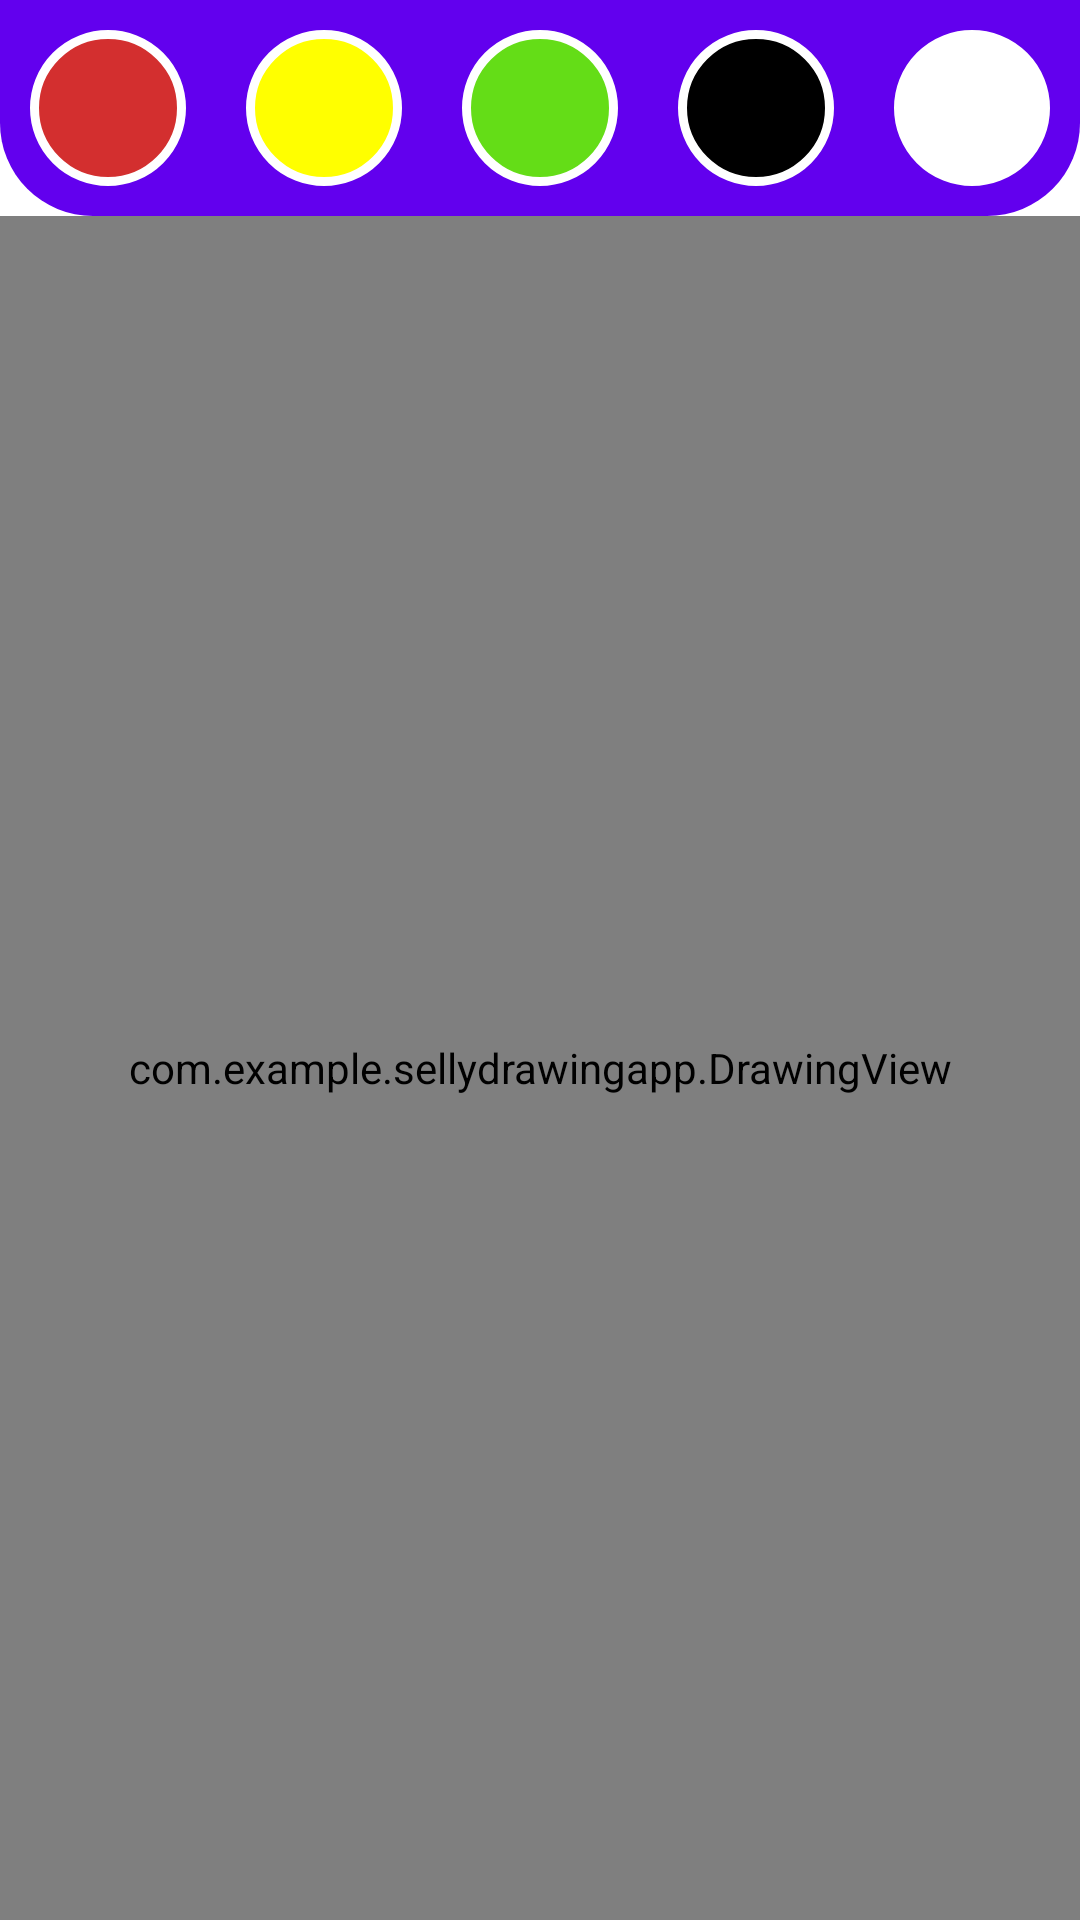

Android layout source for this screen:
<!-- AndroidManifest.xml: application theme Theme.SellyDrawingApp -->
<!-- res/layout/activity_main.xml -->
<?xml version="1.0" encoding="utf-8"?>
<RelativeLayout xmlns:android="http://schemas.android.com/apk/res/android"
    xmlns:app="http://schemas.android.com/apk/res-auto"
    xmlns:tools="http://schemas.android.com/tools"
    android:layout_width="match_parent"
    android:layout_height="match_parent"
    tools:context=".MainActivity">

    <LinearLayout
        android:id="@+id/toolbarLine"
        android:layout_width="match_parent"
        android:layout_height="wrap_content"
        android:background="@drawable/toolbar_background"
        android:gravity="center"
        android:orientation="horizontal">

        <ImageButton
            android:id="@+id/btnRed"
            android:layout_width="52dp"
            android:layout_height="52dp"
            android:layout_margin="10dp"
            android:background="@drawable/red_colour" />

        <ImageButton
            android:id="@+id/btnYellow"
            android:layout_width="52dp"
            android:layout_height="52dp"
            android:layout_margin="10dp"
            android:background="@drawable/yellow_colour" />

        <ImageButton
            android:id="@+id/btnGreen"
            android:layout_width="52dp"
            android:layout_height="52dp"
            android:layout_margin="10dp"
            android:background="@drawable/green_colour" />

        <ImageButton
            android:id="@+id/btnBlack"
            android:layout_width="52dp"
            android:layout_height="52dp"
            android:layout_margin="10dp"
            android:background="@drawable/black_colour" />

        <ImageButton
            android:id="@+id/btnEraser"
            android:layout_width="52dp"
            android:layout_height="52dp"
            android:layout_margin="10dp"
            android:background="@drawable/white_colour" />


    </LinearLayout>

    <RelativeLayout
        android:layout_width="match_parent"
        android:layout_height="match_parent"
        android:layout_below="@id/toolbarLine">

        <include layout="@layout/drawing_view" />


    </RelativeLayout>

</RelativeLayout>
<!-- res/layout/drawing_view.xml (included above) -->
<?xml version="1.0" encoding="utf-8"?>
<androidx.constraintlayout.widget.ConstraintLayout xmlns:android="http://schemas.android.com/apk/res/android"
    android:layout_width="match_parent"
    android:layout_height="match_parent">

    <com.example.sellydrawingapp.DrawingView
        android:layout_width="match_parent"
        android:layout_height="match_parent"/>

</androidx.constraintlayout.widget.ConstraintLayout>
<!-- resources referenced by this layout -->
<resources>
  <!-- drawable black_colour (drawable) -->
  <?xml version="1.0" encoding="utf-8"?>
  <shape xmlns:android="http://schemas.android.com/apk/res/android">
  
      <corners android:radius="52dp"/>
      <stroke android:color="@color/white"
          android:width="3dp"/>
  
      <solid android:color="@color/black"/>
  </shape>
  <!-- drawable green_colour (drawable) -->
  <?xml version="1.0" encoding="utf-8"?>
  <shape xmlns:android="http://schemas.android.com/apk/res/android">
  
      <corners android:radius="52dp"/>
      <stroke android:color="@color/white"
          android:width="3dp"/>
  
      <solid android:color="@color/green1"/>
  </shape>
  <!-- drawable red_colour (drawable) -->
  <?xml version="1.0" encoding="utf-8"?>
  <shape xmlns:android="http://schemas.android.com/apk/res/android">
  
      <corners android:radius="52dp"/>
      <stroke android:color="@color/white"
          android:width="3dp"/>
  
      <solid android:color="@color/red1"/>
  </shape>
  <!-- drawable toolbar_background (drawable) -->
  <?xml version="1.0" encoding="utf-8"?>
  <shape xmlns:android="http://schemas.android.com/apk/res/android">
  
      <corners android:bottomLeftRadius="31dp"
          android:bottomRightRadius="31dp"
          />
  
      <solid android:color="@color/purple_500"/>
  
  </shape>
  <!-- drawable white_colour (drawable) -->
  <?xml version="1.0" encoding="utf-8"?>
  <shape xmlns:android="http://schemas.android.com/apk/res/android">
  
      <corners android:radius="52dp"/>
      <stroke android:color="@color/white"
          android:width="3dp"/>
  
      <solid android:color="@color/white"/>
  </shape>
  <!-- drawable yellow_colour (drawable) -->
  <?xml version="1.0" encoding="utf-8"?>
  <shape xmlns:android="http://schemas.android.com/apk/res/android">
  
      <corners android:radius="52dp"/>
      <stroke android:color="@color/white"
          android:width="3dp"/>
  
      <solid android:color="@color/lightYellow1"/>
  </shape>
  <style name="Theme.SellyDrawingApp" parent="Theme.MaterialComponents.DayNight.DarkActionBar">
          
          <item name="colorPrimary">@color/purple_500</item>
          <item name="colorPrimaryVariant">@color/purple_700</item>
          <item name="colorOnPrimary">@color/white</item>
          
          <item name="colorSecondary">@color/teal_200</item>
          <item name="colorSecondaryVariant">@color/teal_700</item>
          <item name="colorOnSecondary">@color/black</item>
          
          <item name="android:statusBarColor" tools:targetApi="l">?attr/colorPrimaryVariant</item>
          
      </style>
  <color name="white">#FFFFFFFF</color>
  <color name="black">#FF000000</color>
  <color name="green1">#64dd17</color>
  <color name="red1">#d32f2f</color>
  <color name="purple_500">#FF6200EE</color>
  <color name="lightYellow1">#ffff00</color>
  <color name="purple_700">#FF3700B3</color>
  <color name="teal_200">#FF03DAC5</color>
  <color name="teal_700">#FF018786</color>
</resources>
